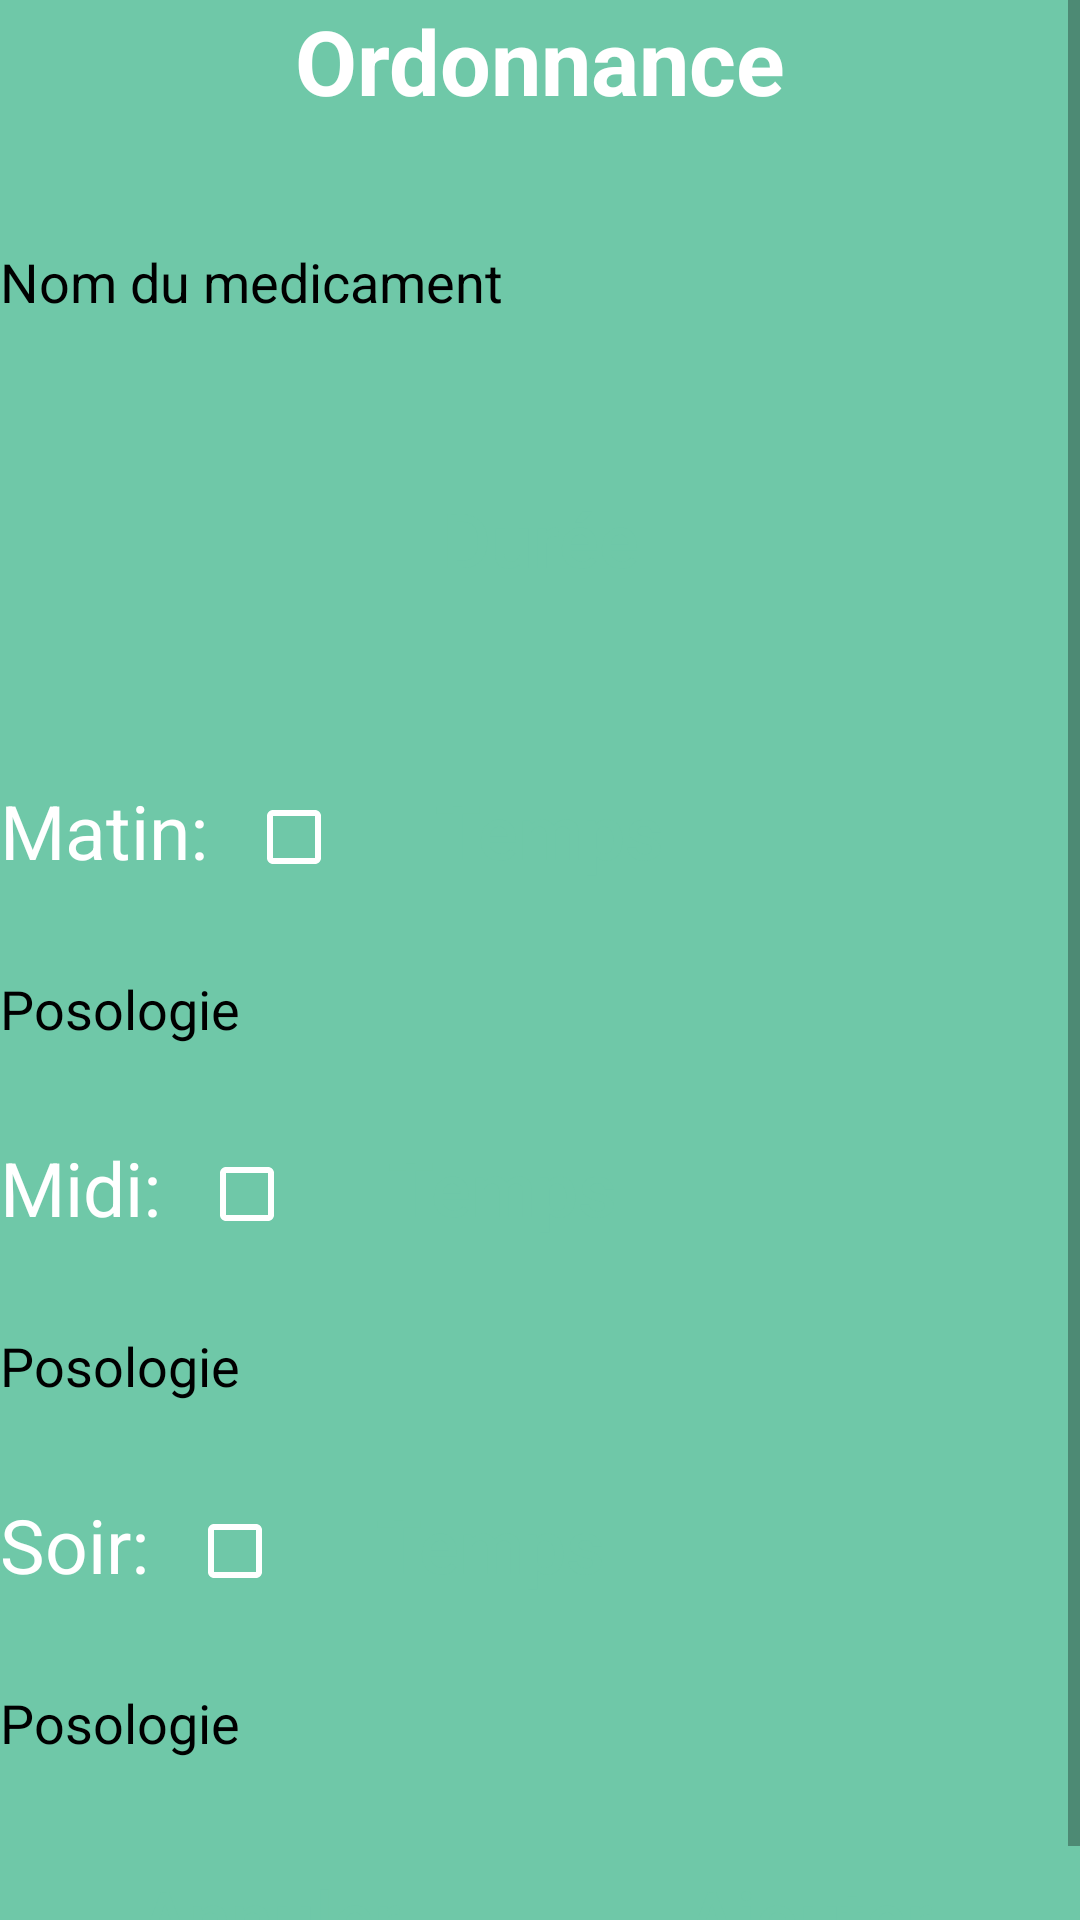

This screen was rendered from an Android layout file. Write that file and the resources it references.
<!-- AndroidManifest.xml: application theme Theme.LePilulier -->
<!-- res/layout/fragment_ordonnance.xml -->
<?xml version="1.0" encoding="utf-8"?>

<RelativeLayout xmlns:android="http://schemas.android.com/apk/res/android"
    android:layout_width="match_parent"
    android:layout_height="match_parent"
    android:background="@color/bg">

    <ScrollView
        android:layout_width="match_parent"
        android:layout_height="match_parent">

        <LinearLayout
            android:layout_width="match_parent"
            android:layout_height="wrap_content"
            android:orientation="vertical">

            <TextView
                android:layout_width="match_parent"
                android:layout_height="wrap_content"
                android:layout_alignParentTop="true"
                android:text="Ordonnance"
                android:textAlignment="center"
                android:textColor="@color/white"
                android:textSize="30sp"
                android:textStyle="bold" />

            <EditText
                android:id="@+id/etMedicament"
                android:layout_width="match_parent"
                android:layout_height="wrap_content"
                android:layout_marginTop="10dp"
                android:background="@drawable/corner_round"
                android:hint="Nom du medicament"
                android:lines="4"
                android:textColor="@color/bg"
                android:textColorHint="@color/black" />

            <androidx.appcompat.widget.AppCompatButton
                android:id="@+id/bDurée"
                android:layout_width="wrap_content"
                android:layout_height="wrap_content"
                android:layout_gravity="center"
                android:layout_marginTop="15dp"
                android:background="@drawable/corner_round"
                android:padding="10dp"
                android:text="Durée"
                android:textAllCaps="false"
                android:textColor="@color/bg"
                android:textSize="25sp" />

            <TextView
                android:id="@+id/tvDurée"
                android:layout_width="match_parent"
                android:layout_height="wrap_content"
                android:gravity="center"
                android:text=""
                android:textAlignment="center"
                android:textColor="@color/white"
                android:textSize="25sp" />

            <LinearLayout
                android:layout_width="match_parent"
                android:layout_height="wrap_content"
                android:layout_marginTop="10dp"
                android:orientation="horizontal">

                <TextView
                    android:layout_width="wrap_content"
                    android:layout_height="match_parent"
                    android:gravity="center"
                    android:text="Matin:  "
                    android:textColor="@color/white"
                    android:textSize="25sp" />

                <CheckBox
                    android:id="@+id/cbMatin"
                    android:layout_width="wrap_content"
                    android:layout_height="wrap_content"
                    android:layout_marginTop="5dp"
                    android:buttonTint="@color/white"
                    android:gravity="center" />

                <TextView
                    android:id="@+id/tvMatinTemps"
                    android:layout_width="wrap_content"
                    android:layout_height="match_parent"
                    android:gravity="center"
                    android:text=""
                    android:textColor="@color/white"
                    android:textSize="25sp" />

                <androidx.appcompat.widget.AppCompatButton
                    android:id="@+id/bMatinTemps"
                    android:layout_width="wrap_content"
                    android:layout_height="wrap_content"
                    android:layout_gravity="center"
                    android:layout_marginStart="5dp"
                    android:background="@drawable/corner_round"
                    android:padding="10dp"
                    android:text="Temps"
                    android:textAllCaps="false"
                    android:textColor="@color/bg"
                    android:textSize="25sp" />

            </LinearLayout>

            <EditText
                android:id="@+id/etMatinPosologie"
                android:layout_width="match_parent"
                android:layout_height="wrap_content"
                android:layout_marginTop="10dp"
                android:background="@drawable/corner_round"
                android:hint="Posologie"
                android:lines="2"
                android:textColor="@color/bg"
                android:textColorHint="@color/black" />

            <LinearLayout
                android:layout_width="match_parent"
                android:layout_height="wrap_content"
                android:layout_marginTop="10dp"
                android:orientation="horizontal">

                <TextView
                    android:layout_width="wrap_content"
                    android:layout_height="match_parent"
                    android:gravity="center"
                    android:text="Midi:  "
                    android:textColor="@color/white"
                    android:textSize="25sp" />

                <CheckBox
                    android:id="@+id/cbMidi"
                    android:layout_width="wrap_content"
                    android:layout_height="wrap_content"
                    android:layout_marginTop="5dp"
                    android:buttonTint="@color/white"
                    android:gravity="center" />

                <TextView
                    android:id="@+id/tvMidiTemps"
                    android:layout_width="wrap_content"
                    android:layout_height="match_parent"
                    android:gravity="center"
                    android:text=""
                    android:textColor="@color/white"
                    android:textSize="25sp" />

                <androidx.appcompat.widget.AppCompatButton
                    android:id="@+id/bMidiTemps"
                    android:layout_width="wrap_content"
                    android:layout_height="wrap_content"
                    android:layout_gravity="center"
                    android:layout_marginStart="5dp"
                    android:background="@drawable/corner_round"
                    android:padding="10dp"
                    android:text="Temps"
                    android:textAllCaps="false"
                    android:textColor="@color/bg"
                    android:textSize="25sp" />

            </LinearLayout>

            <EditText
                android:id="@+id/etMidiDosage"
                android:layout_width="match_parent"
                android:layout_height="wrap_content"
                android:layout_marginTop="10dp"
                android:background="@drawable/corner_round"
                android:hint="Posologie"
                android:lines="2"
                android:textColor="@color/bg"
                android:textColorHint="@color/black" />

            <LinearLayout
                android:layout_width="match_parent"
                android:layout_height="wrap_content"
                android:layout_marginTop="10dp"
                android:orientation="horizontal">

                <TextView
                    android:layout_width="wrap_content"
                    android:layout_height="match_parent"
                    android:gravity="center"
                    android:text="Soir:  "
                    android:textColor="@color/white"
                    android:textSize="25sp" />

                <CheckBox
                    android:id="@+id/cbSoir"
                    android:layout_width="wrap_content"
                    android:layout_height="wrap_content"
                    android:layout_marginTop="5dp"
                    android:buttonTint="@color/white"
                    android:gravity="center" />

                <TextView
                    android:id="@+id/tvSoirTemps"
                    android:layout_width="wrap_content"
                    android:layout_height="match_parent"
                    android:gravity="center"
                    android:text=""
                    android:textColor="@color/white"
                    android:textSize="25sp" />

                <androidx.appcompat.widget.AppCompatButton
                    android:id="@+id/bSoirTemps"
                    android:layout_width="wrap_content"
                    android:layout_height="wrap_content"
                    android:layout_gravity="center"
                    android:layout_marginStart="5dp"
                    android:background="@drawable/corner_round"
                    android:padding="10dp"
                    android:text="Temps"
                    android:textAllCaps="false"
                    android:textColor="@color/bg"
                    android:textSize="25sp" />

            </LinearLayout>

            <EditText
                android:id="@+id/etSoirPosologie"
                android:layout_width="match_parent"
                android:layout_height="wrap_content"
                android:layout_marginTop="10dp"
                android:background="@drawable/corner_round"
                android:hint="Posologie"
                android:lines="2"
                android:textColor="@color/bg"
                android:textColorHint="@color/black" />

            <LinearLayout
                android:layout_width="match_parent"
                android:layout_height="wrap_content"
                android:layout_marginTop="15dp"
                android:orientation="horizontal">

                <androidx.appcompat.widget.AppCompatButton
                    android:id="@+id/bAnnuler"
                    android:layout_width="match_parent"
                    android:layout_height="wrap_content"
                    android:layout_gravity="center"
                    android:layout_weight="1"
                    android:background="@drawable/corner_round"
                    android:padding="10dp"
                    android:text="Annuler"
                    android:textAllCaps="false"
                    android:textColor="@color/bg"
                    android:textSize="25sp" />

                <androidx.appcompat.widget.AppCompatButton
                    android:id="@+id/bAjout"
                    android:layout_width="match_parent"
                    android:layout_height="wrap_content"
                    android:layout_gravity="center"
                    android:layout_weight="1"
                    android:background="@drawable/corner_round"
                    android:padding="10dp"
                    android:text="Ajouter"
                    android:textAllCaps="false"
                    android:textColor="@color/bg"
                    android:textSize="25sp" />

            </LinearLayout>

        </LinearLayout>

    </ScrollView>

</RelativeLayout>
<!-- resources referenced by this layout -->
<resources>
  <color name="bg">#6fc8a8</color>
  <color name="black">#FF000000</color>
  <color name="white">#FFFFFFFF</color>
  <style name="Theme.LePilulier" parent="Theme.MaterialComponents.DayNight.NoActionBar">
          
          <item name="colorPrimary">@color/purple_500</item>
          <item name="colorPrimaryVariant">@color/purple_700</item>
          <item name="colorOnPrimary">@color/white</item>
  
          
          <item name="android:statusBarColor" tools:targetApi="l">@color/bg</item>
          
      </style>
  <color name="purple_500">#FF6200EE</color>
  <color name="purple_700">#FF3700B3</color>
</resources>
